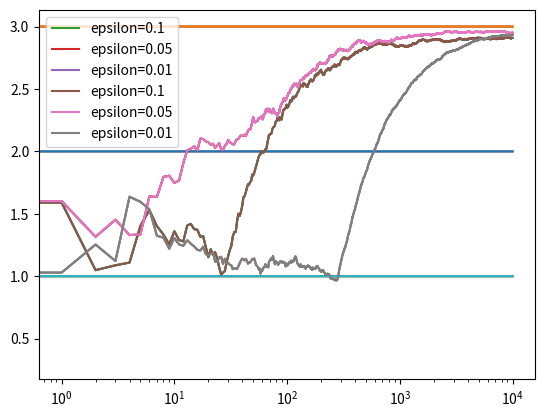

Generate this figure with matplotlib:
import numpy as np
import matplotlib.pyplot as plt
get_ipython().run_line_magic('matplotlib', 'inline')

class Bandit:
    def __init__(self, m):
        self.m = m
        self.mean = 0
        self.N = 0
     
    # simulate pulling bandit arms 
    def pull(self):
        return np.random.randn() + self.m
    
    def update(self, x):
        self.N += 1
        self.mean = (1 - 1.0/self.N) * self.mean + (1/self.N) * x

def run_experiment(m1, m2, m3, epsilon, N):
    bandits = [Bandit(m1), Bandit(m2), Bandit(m3)]
    data = np.empty(N)
    
    for i in range(N):
        p =  np.random.random()
        
        if p < epsilon :
            j = np.random.choice(3)
        else :
            j = np.argmax([b.mean for b in bandits])
        
        x = bandits[j].pull()
        bandits[j].update(x)
        
        # for the plot
        data[i] = x    # end of loop
    
    cumulative_average = np.cumsum(data)/(np.arange(N) + 1)
    plt.plot(cumulative_average)
    
    plt.plot(np.ones(N) * m1)
    plt.plot(np.ones(N) * m2)
    plt.plot(np.ones(N) * m3)
    plt.xscale('log')
    plt.show()
    
    for b in bandits:
        print(b.mean)
        
    return cumulative_average        

if __name__ == '__main__':
    e_10 = run_experiment(1.0, 2.0, 3.0, 0.1, 10000)
    e_5 = run_experiment(1.0, 2.0, 3.0, 0.05, 10000)
    e_1 = run_experiment(1.0, 2.0, 3.0, 0.01, 10000)

#log scale plot
plt.plot(e_10, label='epsilon=0.1')
plt.plot(e_5, label='epsilon=0.05')
plt.plot(e_1, label='epsilon=0.01')
plt.legend()
plt.xscale('log')
plt.show()

#linear scale
plt.plot(e_10, label='epsilon=0.1')
plt.plot(e_5, label='epsilon=0.05')
plt.plot(e_1, label='epsilon=0.01')
plt.legend()
plt.show()

